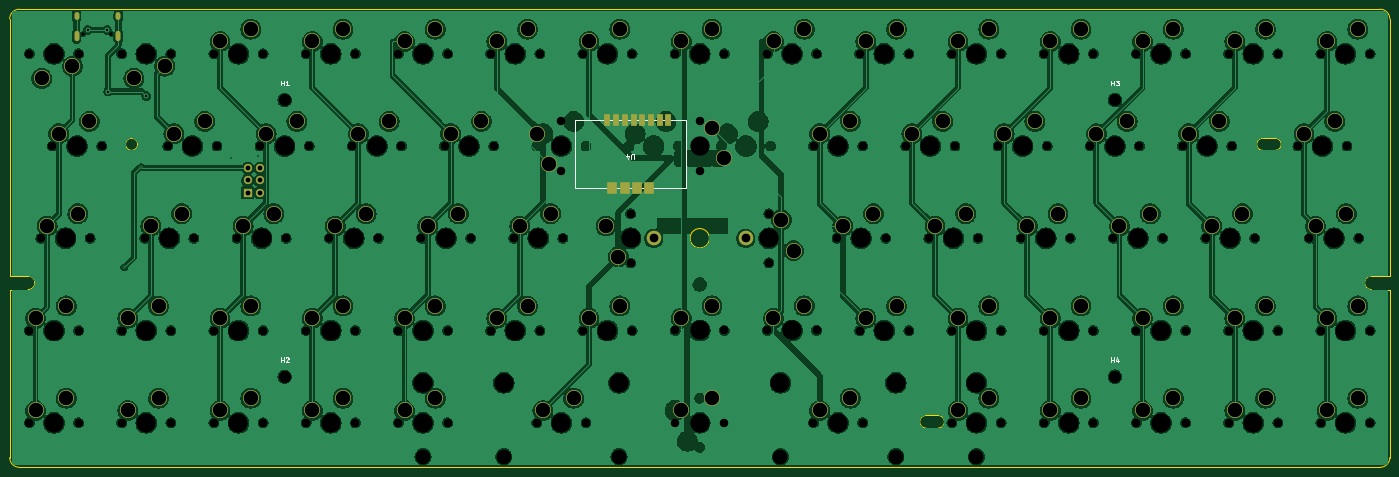
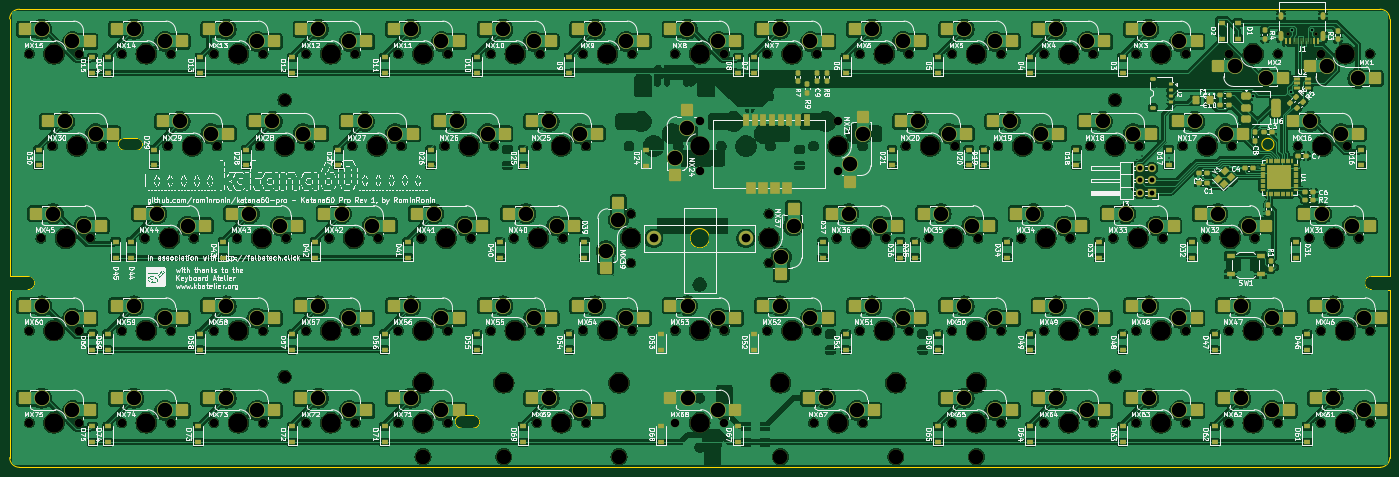
Circuit board: 11 layer files. Board 285.0 x 94.6 mm.
- bottom_copper: keyboard-template-60-CuBottom.gbr (1126317 bytes)
- top_copper: keyboard-template-60-CuTop.gbr (724226 bytes)
- outline: keyboard-template-60-EdgeCuts.gbr (2718 bytes)
- bottom_mask: keyboard-template-60-MaskBottom.gbr (29710 bytes)
- top_mask: keyboard-template-60-MaskTop.gbr (6330 bytes)
- drill: keyboard-template-60-NPTH.drl (3568 bytes)
- drill: keyboard-template-60-PTH.drl (2873 bytes)
- paste: keyboard-template-60-PasteBottom.gbr (16585 bytes)
- paste: keyboard-template-60-PasteTop.gbr (465 bytes)
- bottom_silk: keyboard-template-60-SilkBottom.gbr (613487 bytes)
- top_silk: keyboard-template-60-SilkTop.gbr (18030 bytes)

=== bottom_copper: keyboard-template-60-CuBottom.gbr (1126317 bytes, source omitted) ===
=== top_copper: keyboard-template-60-CuTop.gbr (724226 bytes, source omitted) ===
=== outline: keyboard-template-60-EdgeCuts.gbr ===
%TF.GenerationSoftware,KiCad,Pcbnew,9.0.7*%
%TF.CreationDate,2026-03-12T21:07:13+01:00*%
%TF.ProjectId,keyboard-template-60,6b657962-6f61-4726-942d-74656d706c61,rev?*%
%TF.SameCoordinates,Original*%
%TF.FileFunction,Profile,NP*%
%FSLAX46Y46*%
G04 Gerber Fmt 4.6, Leading zero omitted, Abs format (unit mm)*
G04 Created by KiCad (PCBNEW 9.0.7) date 2026-03-12 21:07:13*
%MOMM*%
%LPD*%
G01*
G04 APERTURE LIST*
%TA.AperFunction,Profile*%
%ADD10C,0.100000*%
%TD*%
%TA.AperFunction,Profile*%
%ADD11C,0.200000*%
%TD*%
%TA.AperFunction,Profile*%
%ADD12C,0.050000*%
%TD*%
%TA.AperFunction,Profile*%
%ADD13C,0.300000*%
%TD*%
G04 APERTURE END LIST*
D10*
X325200000Y-106350000D02*
G75*
G02*
X325200000Y-108850000I0J-1250000D01*
G01*
D11*
X253100000Y-163600000D02*
X255600000Y-163600000D01*
X253100000Y-166200000D02*
G75*
G02*
X253100000Y-163600000I0J1300000D01*
G01*
D10*
X322650000Y-108850000D02*
G75*
G02*
X322650000Y-106350000I0J1250000D01*
G01*
X325200000Y-106350000D02*
X322650000Y-106350000D01*
D11*
X255600000Y-163600000D02*
G75*
G02*
X255600000Y-166200000I0J-1300000D01*
G01*
D10*
X89050000Y-106350000D02*
G75*
G02*
X89050000Y-108850000I0J-1250000D01*
G01*
X322650000Y-108850000D02*
X325200000Y-108850000D01*
D11*
X253100000Y-166200000D02*
X255600000Y-166200000D01*
D10*
X89050000Y-108850000D02*
G75*
G02*
X89050000Y-106350000I0J1250000D01*
G01*
D12*
%TO.C,U3*%
X204375000Y-127000000D02*
G75*
G02*
X208375300Y-127000000I2000150J0D01*
G01*
X208375000Y-127000000D02*
G75*
G02*
X204375000Y-127000000I-2000000J0D01*
G01*
D13*
%TO.C,REF\u002A\u002A*%
X63875000Y-134800000D02*
X63875000Y-81700000D01*
X63875000Y-137600000D02*
X67675000Y-137600000D01*
X63875000Y-172300000D02*
X63875000Y-137600000D01*
X65875000Y-79700000D02*
X77525000Y-79700000D01*
X65875000Y-174300000D02*
X346875000Y-174300000D01*
X67675000Y-134800000D02*
X63875000Y-134800000D01*
X345075000Y-134800000D02*
X348875000Y-134800000D01*
X345075000Y-137600000D02*
X348875000Y-137600000D01*
X346875000Y-79700000D02*
X77525000Y-79700000D01*
X348875000Y-134800000D02*
X348875000Y-81700000D01*
X348875000Y-137600000D02*
X348875000Y-172300000D01*
X63875000Y-81700000D02*
G75*
G02*
X65875000Y-79700000I1999999J1D01*
G01*
X65875000Y-174300000D02*
G75*
G02*
X63875000Y-172300000I-1J1999999D01*
G01*
X67675000Y-134800000D02*
G75*
G02*
X69075000Y-136200000I-2J-1400002D01*
G01*
X69075000Y-136200000D02*
G75*
G02*
X67675000Y-137600000I-1400002J2D01*
G01*
X343675000Y-136200000D02*
G75*
G02*
X345075000Y-134800000I1400000J0D01*
G01*
X345075000Y-137600000D02*
G75*
G02*
X343675000Y-136200000I0J1400000D01*
G01*
X346875000Y-79700000D02*
G75*
G02*
X348875000Y-81700000I0J-2000000D01*
G01*
X348875000Y-172300000D02*
G75*
G02*
X346875000Y-174300000I-2000000J0D01*
G01*
%TD*%
M02*

=== bottom_mask: keyboard-template-60-MaskBottom.gbr (29710 bytes, source omitted) ===
=== top_mask: keyboard-template-60-MaskTop.gbr (6330 bytes, source omitted) ===
=== drill: keyboard-template-60-NPTH.drl ===
M48
; DRILL file {KiCad 9.0.7} date 2026-03-12T21:07:13+0100
; FORMAT={-:-/ absolute / inch / decimal}
; #@! TF.CreationDate,2026-03-12T21:07:13+01:00
; #@! TF.GenerationSoftware,Kicad,Pcbnew,9.0.7
; #@! TF.FileFunction,NonPlated,1,2,NPTH
FMAT,2
INCH
; #@! TA.AperFunction,NonPlated,NPTH,ComponentDrill
T1C0.0256
; #@! TA.AperFunction,NonPlated,NPTH,ComponentDrill
T2C0.0689
; #@! TA.AperFunction,NonPlated,NPTH,ComponentDrill
T3C0.0984
; #@! TA.AperFunction,NonPlated,NPTH,ComponentDrill
T4C0.1200
; #@! TA.AperFunction,NonPlated,NPTH,ComponentDrill
T5C0.1570
%
G90
G05
T1
X3.1146Y-3.3386
X3.3421Y-3.3386
T2
X2.675Y-3.5
X2.675Y-5.75
X2.675Y-6.5
X2.7687Y-5.0
X2.8625Y-4.25
X3.075Y-3.5
X3.075Y-5.75
X3.075Y-6.5
X3.1687Y-5.0
X3.2625Y-4.25
X3.425Y-3.5
X3.425Y-5.75
X3.425Y-6.5
X3.6125Y-5.0
X3.8Y-4.25
X3.825Y-3.5
X3.825Y-5.75
X3.825Y-6.5
X4.0125Y-5.0
X4.175Y-3.5
X4.175Y-5.75
X4.175Y-6.5
X4.2Y-4.25
X4.3625Y-5.0
X4.55Y-4.25
X4.575Y-3.5
X4.575Y-5.75
X4.575Y-6.5
X4.7625Y-5.0
X4.925Y-3.5
X4.925Y-5.75
X4.925Y-6.5
X4.95Y-4.25
X5.1125Y-5.0
X5.3Y-4.25
X5.325Y-3.5
X5.325Y-5.75
X5.325Y-6.5
X5.5125Y-5.0
X5.675Y-3.5
X5.675Y-5.75
X5.675Y-6.5
X5.7Y-4.25
X5.8625Y-5.0
X6.05Y-4.25
X6.075Y-3.5
X6.075Y-5.75
X6.075Y-6.5
X6.2625Y-5.0
X6.425Y-3.5
X6.425Y-5.75
X6.45Y-4.25
X6.6125Y-5.0
X6.8Y-6.5
X6.825Y-3.5
X6.825Y-5.75
X7.0Y-4.05
X7.0Y-4.45
X7.0125Y-5.0
X7.175Y-3.5
X7.175Y-5.75
X7.2Y-6.5
X7.5625Y-4.8
X7.5625Y-5.2
X7.575Y-3.5
X7.575Y-5.75
X7.9245Y-5.7496
X7.9245Y-6.4996
X7.925Y-3.5
X8.125Y-4.05
X8.125Y-4.45
X8.3245Y-5.7496
X8.3245Y-6.4996
X8.325Y-3.5
X8.6744Y-5.7496
X8.675Y-3.5
X8.6875Y-4.8
X8.6875Y-5.2
X9.0494Y-6.4996
X9.05Y-4.25
X9.0744Y-5.7496
X9.075Y-3.5
X9.2375Y-5.0
X9.425Y-3.5
X9.425Y-5.75
X9.4494Y-6.4996
X9.45Y-4.25
X9.6375Y-5.0
X9.8Y-4.25
X9.825Y-3.5
X9.825Y-5.75
X9.9875Y-5.0
X10.175Y-3.5
X10.175Y-5.75
X10.175Y-6.5
X10.2Y-4.25
X10.3875Y-5.0
X10.55Y-4.25
X10.575Y-3.5
X10.575Y-5.75
X10.575Y-6.5
X10.7375Y-5.0
X10.925Y-3.5
X10.925Y-5.75
X10.925Y-6.5
X10.95Y-4.25
X11.1375Y-5.0
X11.3Y-4.25
X11.325Y-3.5
X11.325Y-5.75
X11.325Y-6.5
X11.4875Y-5.0
X11.675Y-3.5
X11.675Y-5.75
X11.675Y-6.5
X11.7Y-4.25
X11.8875Y-5.0
X12.05Y-4.25
X12.075Y-3.5
X12.075Y-5.75
X12.075Y-6.5
X12.2375Y-5.0
X12.425Y-3.5
X12.425Y-5.75
X12.425Y-6.5
X12.45Y-4.25
X12.6375Y-5.0
X12.825Y-3.5
X12.825Y-5.75
X12.825Y-6.5
X12.9875Y-4.25
X13.0812Y-5.0
X13.175Y-3.5
X13.175Y-5.75
X13.175Y-6.5
X13.3875Y-4.25
X13.4812Y-5.0
X13.575Y-3.5
X13.575Y-5.75
X13.575Y-6.5
T3
X4.75Y-3.875
X4.75Y-6.125
X11.5Y-3.875
X11.5Y-6.125
T4
X5.875Y-6.775
X6.5312Y-6.775
X7.4688Y-6.775
X8.7812Y-6.775
X9.7188Y-6.775
X10.375Y-6.775
T5
X2.875Y-3.5
X2.875Y-5.75
X2.875Y-6.5
X2.9688Y-5.0
X3.0625Y-4.25
X3.625Y-3.5
X3.625Y-5.75
X3.625Y-6.5
X3.8125Y-5.0
X4.0Y-4.25
X4.375Y-3.5
X4.375Y-5.75
X4.375Y-6.5
X4.5625Y-5.0
X4.75Y-4.25
X5.125Y-3.5
X5.125Y-5.75
X5.125Y-6.5
X5.3125Y-5.0
X5.5Y-4.25
X5.875Y-3.5
X5.875Y-5.75
X5.875Y-6.175
X5.875Y-6.5
X6.0625Y-5.0
X6.25Y-4.25
X6.5312Y-6.175
X6.625Y-3.5
X6.625Y-5.75
X6.8125Y-5.0
X7.0Y-4.25
X7.0Y-6.5
X7.375Y-3.5
X7.375Y-5.75
X7.4688Y-6.175
X7.5625Y-5.0
X8.1245Y-5.7496
X8.1245Y-6.4996
X8.125Y-3.5
X8.125Y-4.25
X8.6875Y-5.0
X8.7812Y-6.175
X8.8744Y-5.7496
X8.875Y-3.5
X9.2494Y-6.4996
X9.25Y-4.25
X9.4375Y-5.0
X9.625Y-3.5
X9.625Y-5.75
X9.7188Y-6.175
X10.0Y-4.25
X10.1875Y-5.0
X10.375Y-3.5
X10.375Y-5.75
X10.375Y-6.175
X10.375Y-6.5
X10.75Y-4.25
X10.9375Y-5.0
X11.125Y-3.5
X11.125Y-5.75
X11.125Y-6.5
X11.5Y-4.25
X11.6875Y-5.0
X11.875Y-3.5
X11.875Y-5.75
X11.875Y-6.5
X12.25Y-4.25
X12.4375Y-5.0
X12.625Y-3.5
X12.625Y-5.75
X12.625Y-6.5
X13.1875Y-4.25
X13.2812Y-5.0
X13.375Y-3.5
X13.375Y-5.75
X13.375Y-6.5
M30

=== drill: keyboard-template-60-PTH.drl ===
M48
; DRILL file {KiCad 9.0.7} date 2026-03-12T21:07:13+0100
; FORMAT={-:-/ absolute / inch / decimal}
; #@! TF.CreationDate,2026-03-12T21:07:13+01:00
; #@! TF.GenerationSoftware,Kicad,Pcbnew,9.0.7
; #@! TF.FileFunction,Plated,1,2,PTH
FMAT,2
INCH
; #@! TA.AperFunction,Plated,PTH,ViaDrill
T1C0.0118
; #@! TA.AperFunction,Plated,PTH,ViaDrill
T2C0.0197
; #@! TA.AperFunction,Plated,PTH,ComponentDrill
T3C0.0236
; #@! TA.AperFunction,Plated,PTH,ComponentDrill
T4C0.0394
; #@! TA.AperFunction,Plated,PTH,ComponentDrill
T5C0.0709
; #@! TA.AperFunction,Plated,PTH,ComponentDrill
T6C0.1181
%
G90
G05
T1
X3.4449Y-5.2362
X3.5827Y-4.4209
X4.3125Y-4.3438
X4.5312Y-4.3281
T2
X3.1496Y-3.3071
X3.3071Y-3.3071
X3.3162Y-3.8071
X3.625Y-3.8438
T4
X4.4491Y-4.4304
X4.4491Y-4.5304
X4.4491Y-4.6304
X4.5491Y-4.4304
X4.5491Y-4.5304
X4.5491Y-4.6304
T5
X7.751Y-5.0
X8.499Y-5.0
T6
X2.725Y-5.65
X2.725Y-6.4
X2.775Y-3.7
X2.8188Y-4.9
X2.9125Y-4.15
X2.975Y-5.55
X2.975Y-6.3
X3.025Y-3.6
X3.0688Y-4.8
X3.1625Y-4.05
X3.475Y-5.65
X3.475Y-6.4
X3.525Y-3.7
X3.6625Y-4.9
X3.725Y-5.55
X3.725Y-6.3
X3.775Y-3.6
X3.85Y-4.15
X3.9125Y-4.8
X4.1Y-4.05
X4.225Y-3.4
X4.225Y-5.65
X4.225Y-6.4
X4.4125Y-4.9
X4.475Y-3.3
X4.475Y-5.55
X4.475Y-6.3
X4.6Y-4.15
X4.6625Y-4.8
X4.85Y-4.05
X4.975Y-3.4
X4.975Y-5.65
X4.975Y-6.4
X5.1625Y-4.9
X5.225Y-3.3
X5.225Y-5.55
X5.225Y-6.3
X5.35Y-4.15
X5.4125Y-4.8
X5.6Y-4.05
X5.725Y-3.4
X5.725Y-5.65
X5.725Y-6.4
X5.9125Y-4.9
X5.975Y-3.3
X5.975Y-5.55
X5.975Y-6.3
X6.1Y-4.15
X6.1625Y-4.8
X6.35Y-4.05
X6.475Y-3.4
X6.475Y-5.65
X6.6625Y-4.9
X6.725Y-3.3
X6.725Y-5.55
X6.8Y-4.15
X6.85Y-6.4
X6.9Y-4.4
X6.9125Y-4.8
X7.1Y-6.3
X7.225Y-3.4
X7.225Y-5.65
X7.3625Y-4.9
X7.4625Y-5.15
X7.475Y-3.3
X7.475Y-5.55
X7.9745Y-5.6496
X7.9745Y-6.3996
X7.975Y-3.4
X8.2245Y-5.5496
X8.2245Y-6.2996
X8.225Y-3.3
X8.225Y-4.1
X8.325Y-4.35
X8.7244Y-5.6496
X8.725Y-3.4
X8.7875Y-4.85
X8.8875Y-5.1
X8.9744Y-5.5496
X8.975Y-3.3
X9.0994Y-6.3996
X9.1Y-4.15
X9.2875Y-4.9
X9.3494Y-6.2996
X9.35Y-4.05
X9.475Y-3.4
X9.475Y-5.65
X9.5375Y-4.8
X9.725Y-3.3
X9.725Y-5.55
X9.85Y-4.15
X10.0375Y-4.9
X10.1Y-4.05
X10.225Y-3.4
X10.225Y-5.65
X10.225Y-6.4
X10.2875Y-4.8
X10.475Y-3.3
X10.475Y-5.55
X10.475Y-6.3
X10.6Y-4.15
X10.7875Y-4.9
X10.85Y-4.05
X10.975Y-3.4
X10.975Y-5.65
X10.975Y-6.4
X11.0375Y-4.8
X11.225Y-3.3
X11.225Y-5.55
X11.225Y-6.3
X11.35Y-4.15
X11.5375Y-4.9
X11.6Y-4.05
X11.725Y-3.4
X11.725Y-5.65
X11.725Y-6.4
X11.7875Y-4.8
X11.975Y-3.3
X11.975Y-5.55
X11.975Y-6.3
X12.1Y-4.15
X12.2875Y-4.9
X12.35Y-4.05
X12.475Y-3.4
X12.475Y-5.65
X12.475Y-6.4
X12.5375Y-4.8
X12.725Y-3.3
X12.725Y-5.55
X12.725Y-6.3
X13.0375Y-4.15
X13.1312Y-4.9
X13.225Y-3.4
X13.225Y-5.65
X13.225Y-6.4
X13.2875Y-4.05
X13.3812Y-4.8
X13.475Y-3.3
X13.475Y-5.55
X13.475Y-6.3
T3
G00X3.0583Y-3.1831
M15
G01X3.0583Y-3.2067
M16
G05
G00X3.0583Y-3.3378
M15
G01X3.0583Y-3.3811
M16
G05
G00X3.3984Y-3.1831
M15
G01X3.3984Y-3.2067
M16
G05
G00X3.3984Y-3.3378
M15
G01X3.3984Y-3.3811
M16
G05
M30

=== paste: keyboard-template-60-PasteBottom.gbr (16585 bytes, source omitted) ===
=== paste: keyboard-template-60-PasteTop.gbr ===
%TF.GenerationSoftware,KiCad,Pcbnew,7.0.10*%
%TF.CreationDate,2024-02-28T07:57:36+01:00*%
%TF.ProjectId,keyboard-template-60,6b657962-6f61-4726-942d-74656d706c61,rev?*%
%TF.SameCoordinates,Original*%
%TF.FileFunction,Paste,Top*%
%TF.FilePolarity,Positive*%
%FSLAX46Y46*%
G04 Gerber Fmt 4.6, Leading zero omitted, Abs format (unit mm)*
G04 Created by KiCad (PCBNEW 7.0.10) date 2024-02-28 07:57:36*
%MOMM*%
%LPD*%
G01*
G04 APERTURE LIST*
G04 APERTURE END LIST*
M02*

=== bottom_silk: keyboard-template-60-SilkBottom.gbr (613487 bytes, source omitted) ===
=== top_silk: keyboard-template-60-SilkTop.gbr (18030 bytes, source omitted) ===
